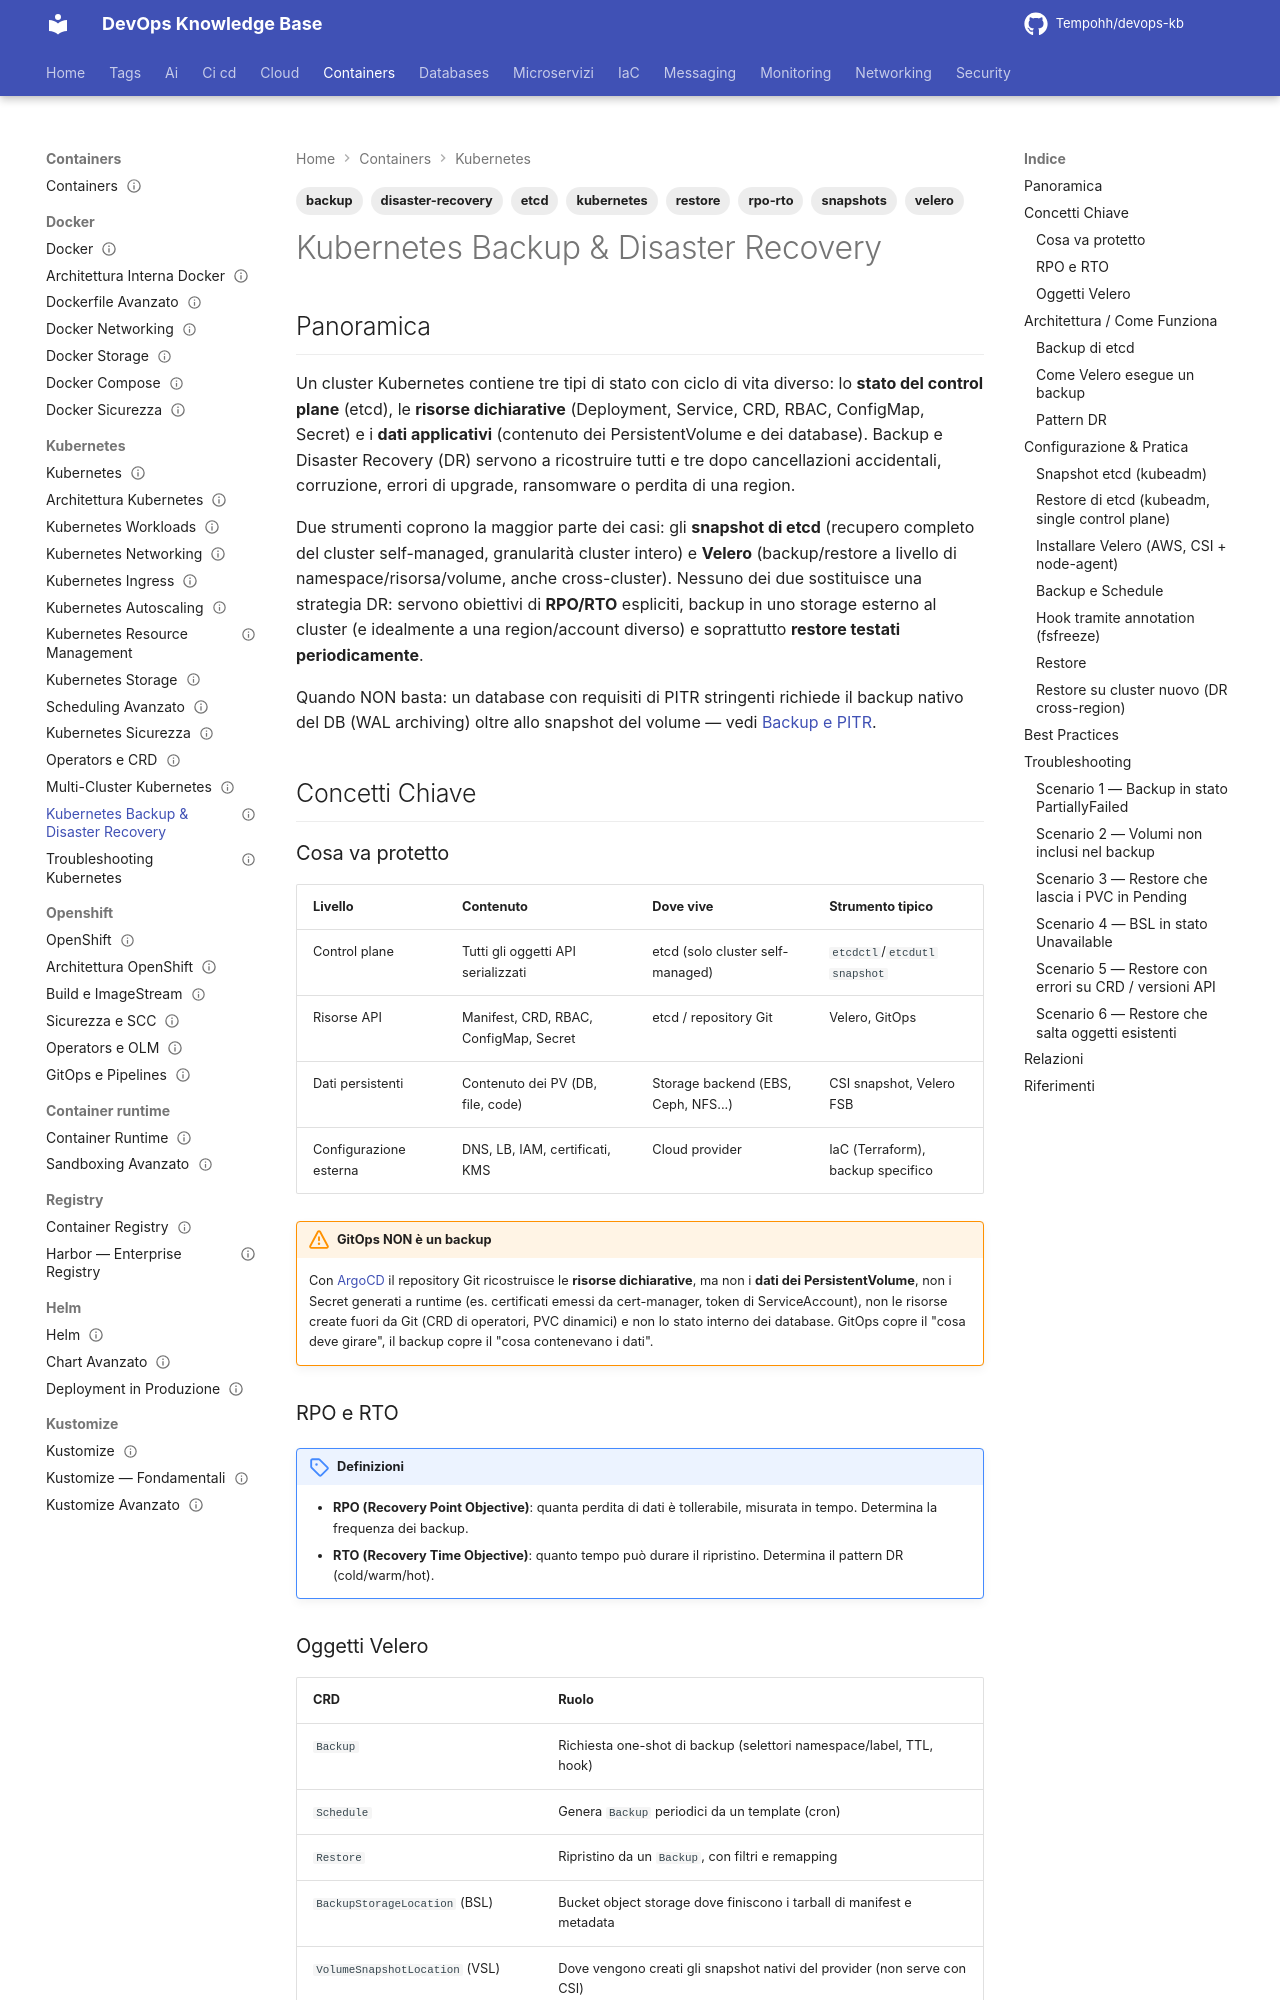

repository: Tempohh/devops-kb · page: containers/kubernetes/backup-disaster-recovery/index.html · generator: mkdocs

---
title: "Kubernetes Backup & Disaster Recovery"
slug: backup-disaster-recovery
category: containers
tags: [kubernetes, backup, disaster-recovery, velero, etcd, snapshots, restore, rpo-rto]
search_keywords: [kubernetes backup, k8s backup, kubernetes disaster recovery, k8s DR, velero, velero backup, velero restore, velero schedule, BackupStorageLocation, BSL, VolumeSnapshotLocation, etcd snapshot, etcdctl snapshot save, etcdutl snapshot restore, etcd backup, etcd restore, CSI snapshot, VolumeSnapshot, kopia, restic, node-agent, file system backup, FSB, data mover, RPO, RTO, warm standby, cold standby, pilot light, cross-region restore, cluster migration, backup hook, fsfreeze, namespace remapping, game day, restore test, cluster recovery, backup PersistentVolume, kubeadm etcd restore, EKS backup, AKS backup, GKE backup for GKE, Kasten K10, cluster state backup]
parent: containers/kubernetes/_index
related: [containers/kubernetes/storage, containers/kubernetes/architettura, containers/kubernetes/multi-cluster, containers/kubernetes/troubleshooting, databases/kubernetes-cloud/db-su-kubernetes, databases/replicazione-ha/backup-pitr, ci-cd/gitops/argocd]
official_docs: https://velero.io/docs/
status: reviewed
difficulty: advanced
last_updated: 2026-10-03
last_verified: 2026-10-04
---

# Kubernetes Backup & Disaster Recovery

## Panoramica

Un cluster Kubernetes contiene tre tipi di stato con ciclo di vita diverso: lo **stato del control plane** (etcd), le **risorse dichiarative** (Deployment, Service, CRD, RBAC, ConfigMap, Secret) e i **dati applicativi** (contenuto dei PersistentVolume e dei database). Backup e Disaster Recovery (DR) servono a ricostruire tutti e tre dopo cancellazioni accidentali, corruzione, errori di upgrade, ransomware o perdita di una region.

Due strumenti coprono la maggior parte dei casi: gli **snapshot di etcd** (recupero completo del cluster self-managed, granularità cluster intero) e **Velero** (backup/restore a livello di namespace/risorsa/volume, anche cross-cluster). Nessuno dei due sostituisce una strategia DR: servono obiettivi di **RPO/RTO** espliciti, backup in uno storage esterno al cluster (e idealmente a una region/account diverso) e soprattutto **restore testati periodicamente**.

Quando NON basta: un database con requisiti di PITR stringenti richiede il backup nativo del DB (WAL archiving) oltre allo snapshot del volume — vedi [Backup e PITR](../../databases/replicazione-ha/backup-pitr.md).

## Concetti Chiave

### Cosa va protetto

| Livello | Contenuto | Dove vive | Strumento tipico |
|---|---|---|---|
| Control plane | Tutti gli oggetti API serializzati | etcd (solo cluster self-managed) | `etcdctl`/`etcdutl snapshot` |
| Risorse API | Manifest, CRD, RBAC, ConfigMap, Secret | etcd / repository Git | Velero, GitOps |
| Dati persistenti | Contenuto dei PV (DB, file, code) | Storage backend (EBS, Ceph, NFS...) | CSI snapshot, Velero FSB |
| Configurazione esterna | DNS, LB, IAM, certificati, KMS | Cloud provider | IaC (Terraform), backup specifico |

!!! warning "GitOps NON è un backup"
    Con [ArgoCD](../../ci-cd/gitops/argocd.md) il repository Git ricostruisce le **risorse dichiarative**, ma non i **dati dei PersistentVolume**, non i Secret generati a runtime (es. certificati emessi da cert-manager, token di ServiceAccount), non le risorse create fuori da Git (CRD di operatori, PVC dinamici) e non lo stato interno dei database. GitOps copre il "cosa deve girare", il backup copre il "cosa contenevano i dati".
